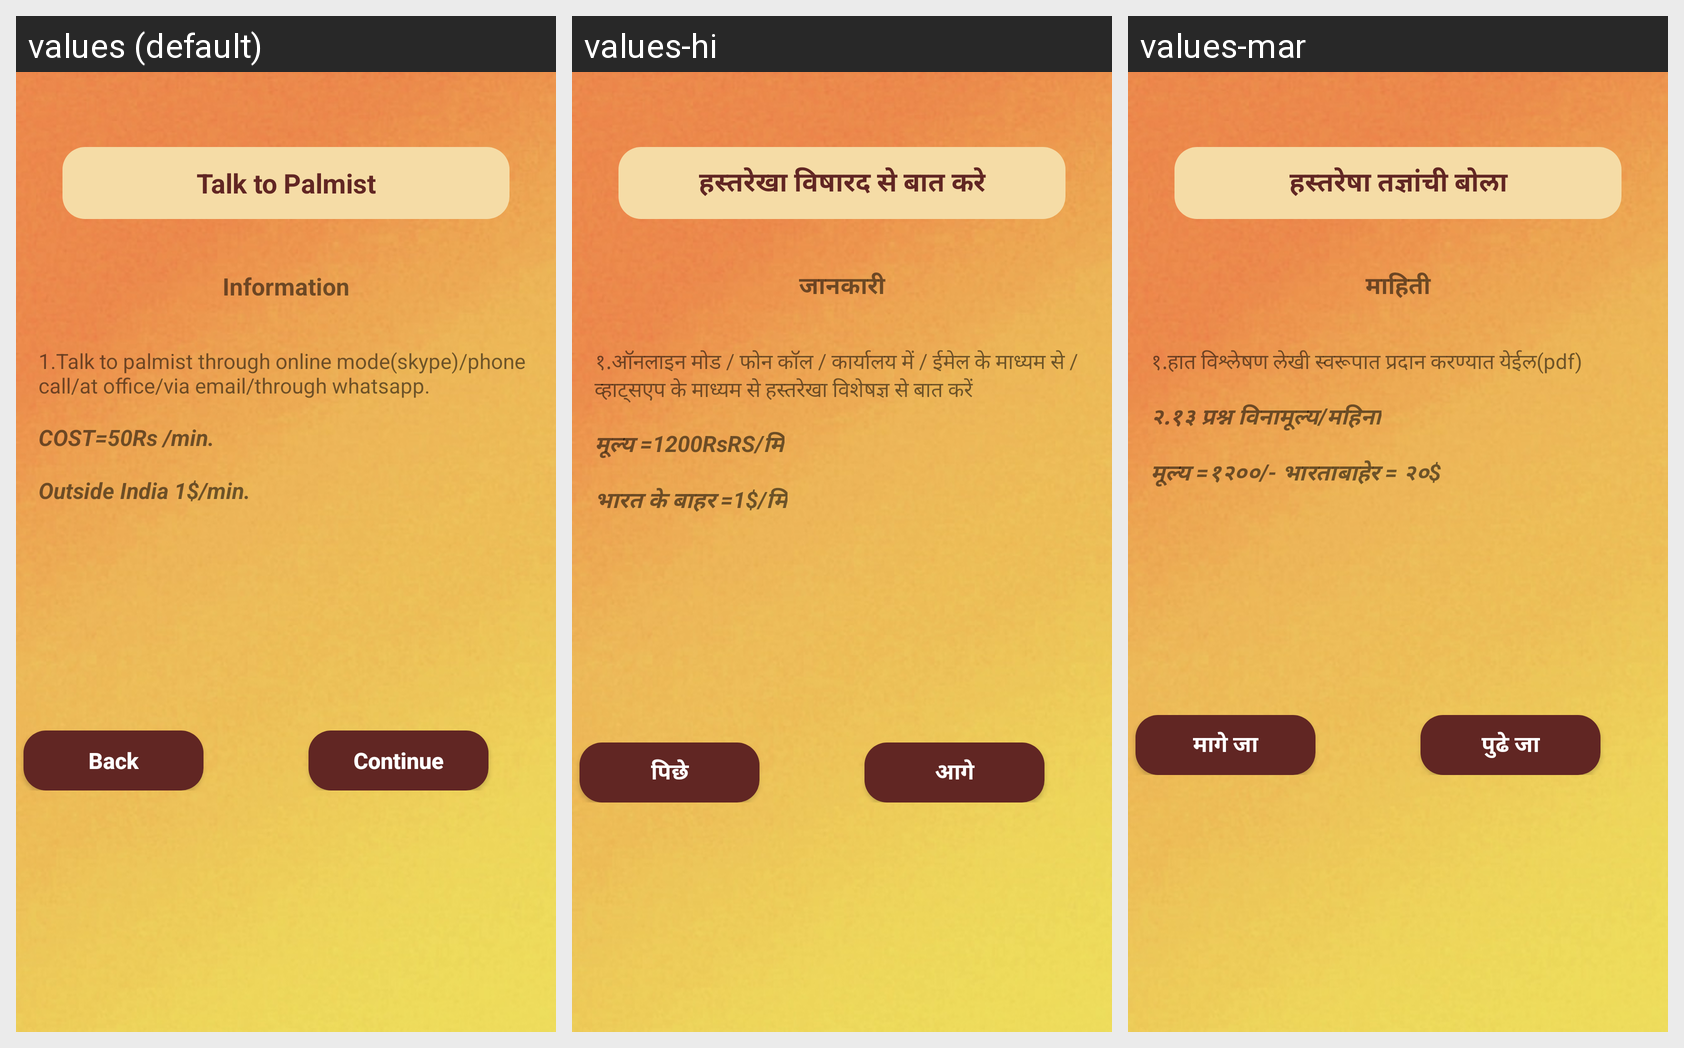

Strings drawn on this Android screen and how each of the app's shown locales translates them:
Android screen res/layout/activity_talkto_palmist.xml rendered under 3 locales, left to right: values (default), values-hi, values-mar. Device: Nexus 5 (rendered at 1080×1920; each locale shown at half size, 540×960, under a caption strip naming it); theme AppTheme.
Strings drawn on this screen, with the default value and each locale's value (text and hints the layout hard-codes, and strings that could not be matched under every locale, appear in the picture but are not listed):

title_talk_palmist
  values: Talk to Palmist
  values-hi: हस्तरेखा विषारद से बात करे
  values-mar: हस्तरेषा तज्ञांची बोला

title_info
  values: Information
  values-hi: जानकारी
  values-mar: माहिती

title_ttp1
  values: 1.Talk to palmist through online mode(skype)/phone call/at office/via email/through whatsapp.
  values-hi: १.ऑनलाइन मोड / फोन कॉल / कार्यालय में / ईमेल के माध्यम से / व्हाट्सएप के माध्यम से हस्तरेखा विशेषज्ञ से बात करें
  values-mar: १.हात विश्लेषण लेखी स्वरूपात प्रदान करण्यात येईल(pdf)

title_ttp2
  values: COST=50Rs /min.
  values-hi: मूल्य =1200RsRS/मि
  values-mar: २.१३ प्रश्न विनामूल्य/महिना

title_ttp3
  values: Outside India 1$/min.
  values-hi: भारत के बाहर =1$/मि
  values-mar: मूल्य =१२००/- भारताबाहेर = २०$

title_back
  values: Back
  values-hi: पिछे
  values-mar: मागे जा

title_continue
  values: Continue
  values-hi: आगे
  values-mar: पुढे जा
